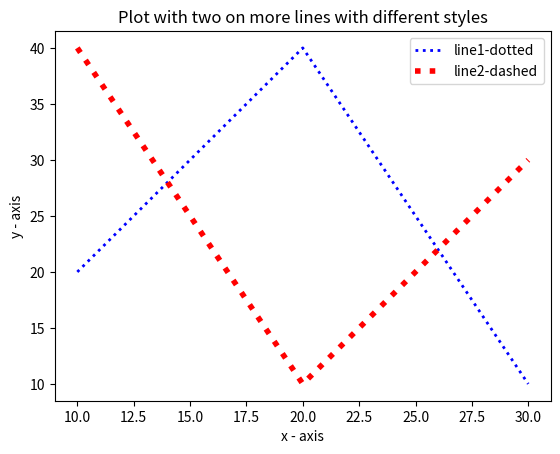

Generate this figure with matplotlib:
import matplotlib.pyplot as plt

plt.title("Plot with two on more lines with different styles")
plt.ylabel("y - axis")
plt.xlabel("x - axis")

plt.plot([10, 20, 30], [20, 40, 10], linestyle = 'dotted', color = 'blue', linewidth = 2)
plt.plot([10, 20, 30], [40, 10, 30], linestyle = ':', color = 'red', linewidth = 4)

plt.legend(("line1-dotted", "line2-dashed"))
plt.show()